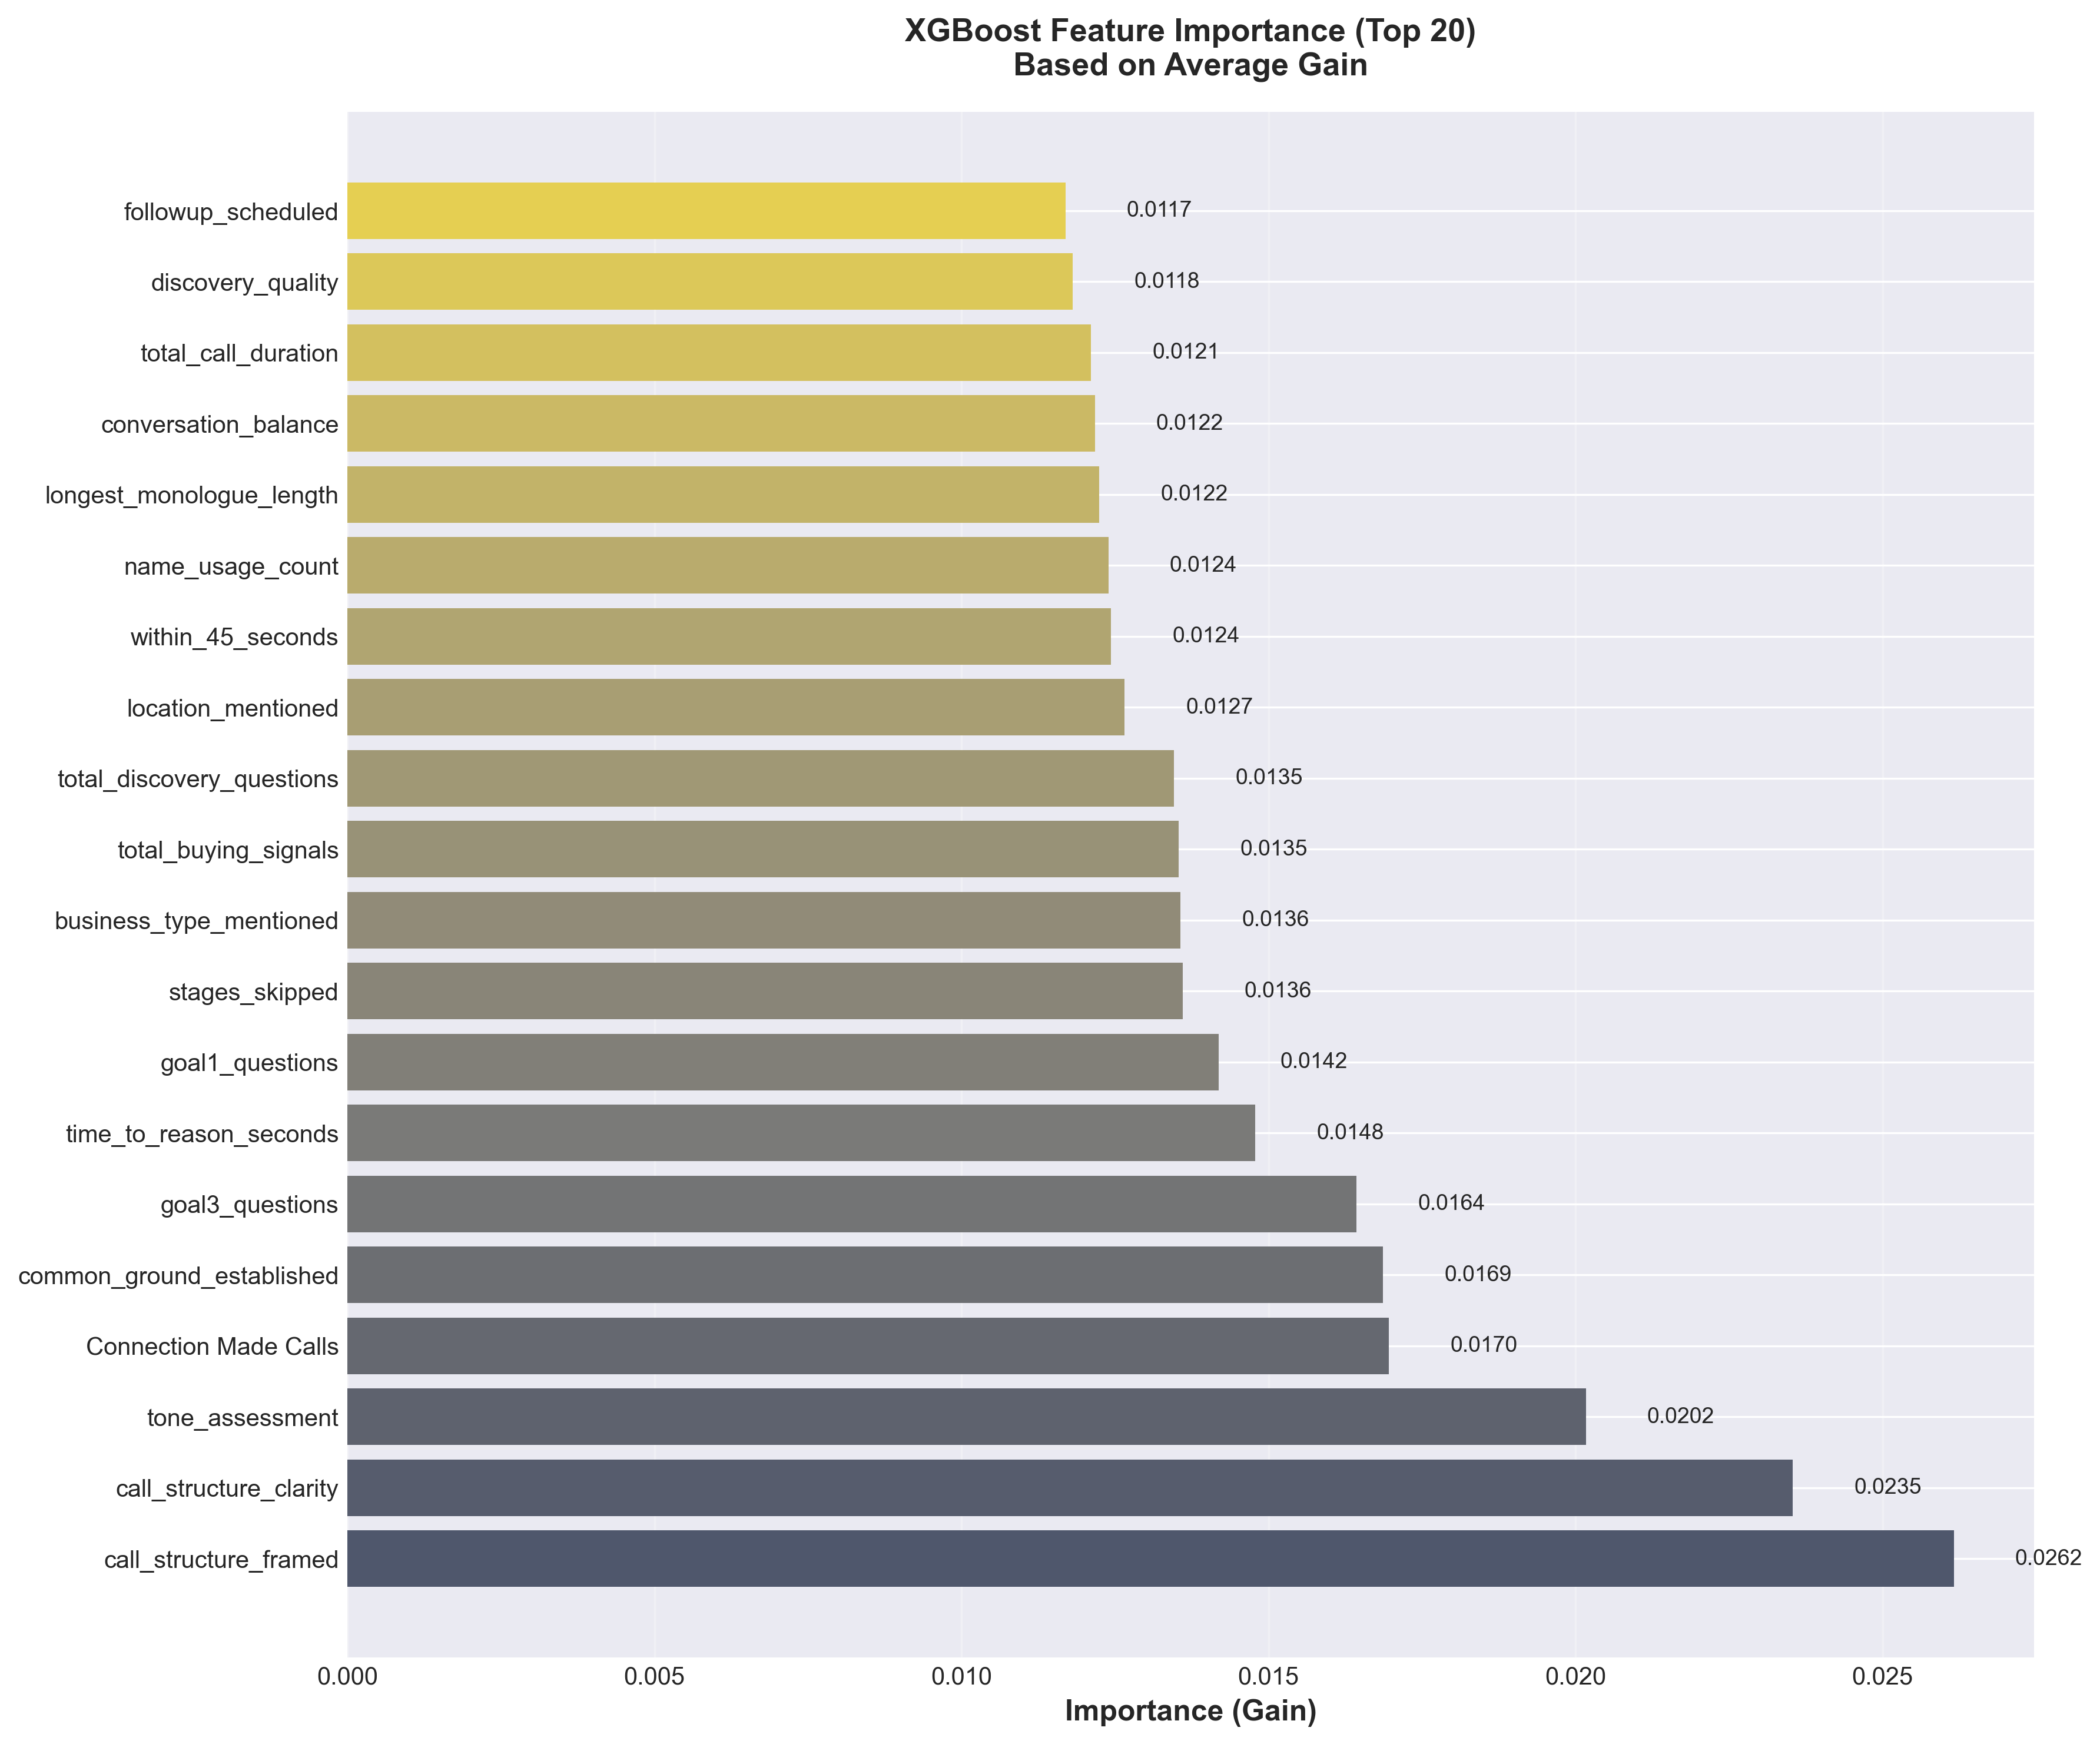

Values plotted in this chart, from the file beside it:
feature, importance
call_structure_framed, 0.02616
call_structure_clarity, 0.02354
tone_assessment, 0.02017
Connection Made Calls, 0.01696
common_ground_established, 0.01686
goal3_questions, 0.01644
time_to_reason_seconds, 0.01478
goal1_questions, 0.01419
stages_skipped, 0.01361
business_type_mentioned, 0.01357
total_buying_signals, 0.01354
total_discovery_questions, 0.01346
location_mentioned, 0.01266
within_45_seconds, 0.01243
name_usage_count, 0.01239
longest_monologue_length, 0.01224
conversation_balance, 0.01217
total_call_duration, 0.01211
discovery_quality, 0.01181
followup_scheduled, 0.01169
commitment_clarity, 0.01168
hang_up_initiated_by, 0.01157
is_decision_maker, 0.01153
customer_sentiment_omc, 0.0115
acknowledgement_rate, 0.01149
signal_ratio, 0.01143
lgs_call_not_transferred, 0.01139
objections_rebutted, 0.01133
forbidden_industry, 0.01129
assumptive_language_used, 0.01118
total_resistance_signals, 0.0111
ready_to_transfer, 0.01106
omc_agent_sentiment_style, 0.0109
price_timeline_contract_before_dropoff, 0.01079
sentiment_opening, 0.01076
agent_talk_percentage, 0.01073
notable_sentiment_shifts, 0.01061
total_interruptions, 0.01058
very_long_monologues, 0.01052
TO_length_in_sec, 0.01048
call_result_tag, 0.01047
roi_calculation_presented, 0.01045
Calls Count, 0.01028
advanced_discovery_used, 0.01019
customer_frustrations, 0.01012
extended_monologues_count, 0.01002
stages_out_of_order, 0.009967
customer_availability, 0.009959
lgs_sentiment_style, 0.009935
technical_quality_issues, 0.009922
timeline_mentions_final_2min, 0.009898
empathy_responses, 0.009807
commitment_type, 0.009777
sentiment_early_middle, 0.009767
Dial Attempt Calls, 0.009743
medium_monologues, 0.009677
disconnect_stage, 0.009503
sentiment_late_middle, 0.009488
goal2_questions, 0.009483
interruption_rate, 0.009453
... 35 more rows
